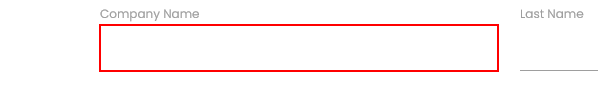
Task: workflow that fills in the fields of a website with organized data that will be taken from an Excel file
Workflow: Main

Step 1: type "[worker("CompanyName").ToString]" into the text box

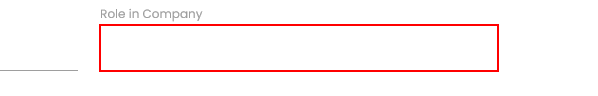
Step 2: type "[worker("RoleInCompany").ToString]" into the text box

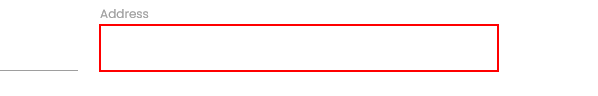
Step 3: type "[worker("Address").ToString]" into the text box

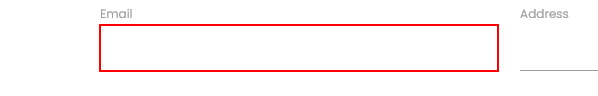
Step 4: type "[worker("Email").ToString]" into the text box

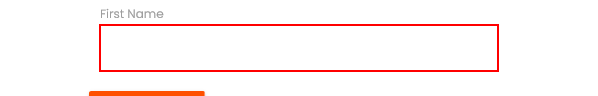
Step 5: type "[worker("FullName").ToString.Split(" "c).First]" into the text box

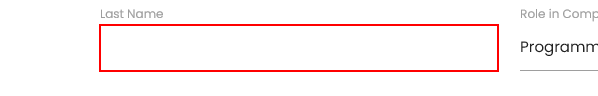
Step 6: type "[worker("FullName").ToString.Split(" "c).Last]" into the text box

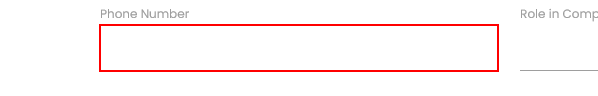
Step 7: type "[worker("PhoneNumber").ToString]" into the text box